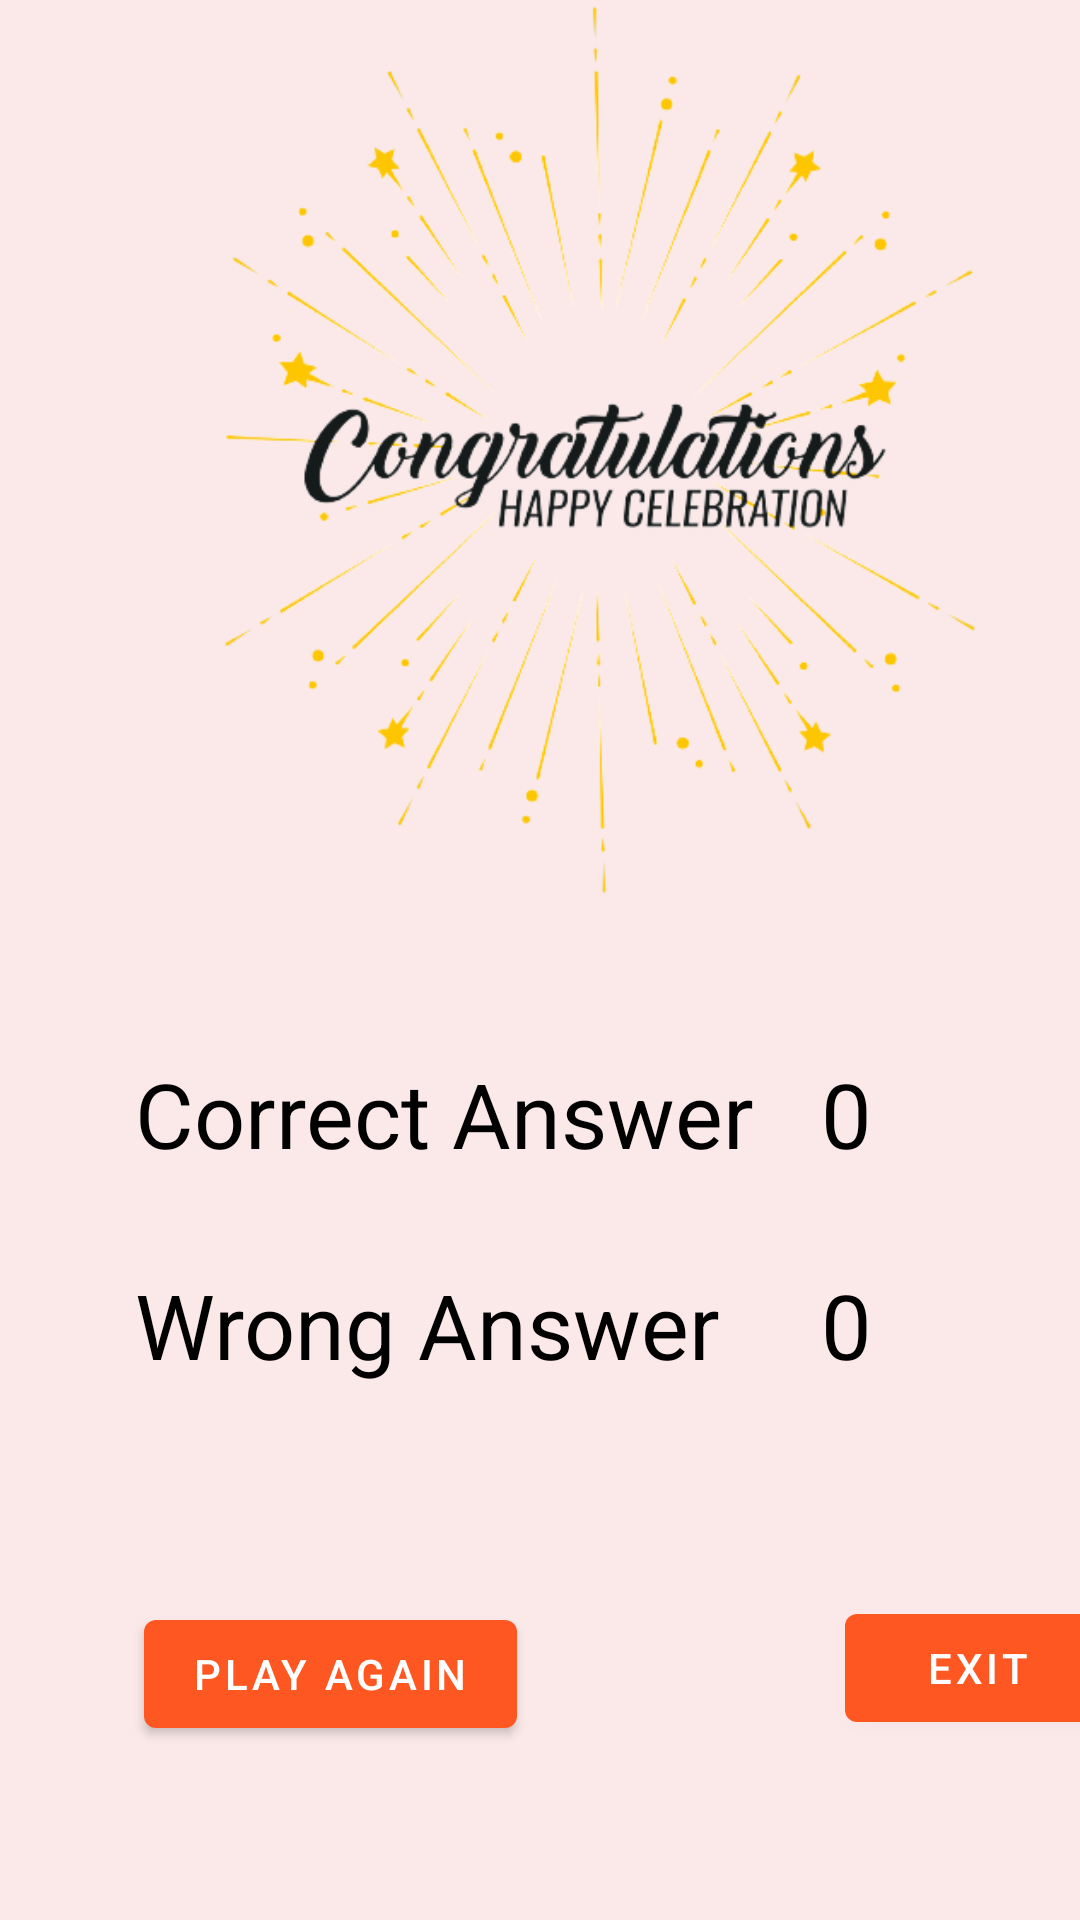

Layout XML and referenced resources for this Android screen:
<!-- AndroidManifest.xml: application theme Theme.QuizGame -->
<!-- res/layout/activity_score_page.xml -->
<?xml version="1.0" encoding="utf-8"?>
<androidx.constraintlayout.widget.ConstraintLayout xmlns:android="http://schemas.android.com/apk/res/android"
    xmlns:app="http://schemas.android.com/apk/res-auto"
    xmlns:tools="http://schemas.android.com/tools"
    android:layout_width="match_parent"
    android:layout_height="match_parent"
    android:background="#2FE88A8A"
    tools:context=".Score_page">

    <ImageView
        android:id="@+id/imageView4"
        android:layout_width="400dp"
        android:layout_height="300dp"
        app:layout_constraintBottom_toBottomOf="parent"
        app:layout_constraintEnd_toEndOf="parent"
        app:layout_constraintHorizontal_bias="0.0"
        app:layout_constraintStart_toStartOf="parent"
        app:layout_constraintTop_toTopOf="parent"
        app:layout_constraintVertical_bias="0.0"
        app:srcCompat="@drawable/fi"
        tools:ignore="MissingConstraints" />

    <TextView
        android:id="@+id/textViewCurrect"
        android:layout_width="wrap_content"
        android:layout_height="wrap_content"
        android:layout_marginStart="45dp"
        android:text="Correct Answer"
        android:textColor="@color/black"
        android:textSize="30sp"
        app:layout_constraintBaseline_toBaselineOf="@+id/textViewCurrectAnswer"
        app:layout_constraintStart_toStartOf="parent"
        tools:ignore="MissingConstraints" />

    <TextView
        android:id="@+id/textView4"
        android:layout_width="wrap_content"
        android:layout_height="wrap_content"
        android:layout_marginStart="45dp"
        android:text="Wrong Answer"
        android:textColor="@color/black"
        android:textSize="30sp"
        app:layout_constraintBaseline_toBaselineOf="@+id/textViewWrong"
        app:layout_constraintStart_toStartOf="parent"
        tools:ignore="MissingConstraints" />

    <TextView
        android:id="@+id/textViewCurrectAnswer"
        android:layout_width="wrap_content"
        android:layout_height="wrap_content"
        android:layout_marginStart="22dp"
        android:layout_marginTop="51dp"
        android:text="0"
        android:textColor="@color/black"
        android:textSize="30sp"
        app:layout_constraintStart_toEndOf="@+id/textViewCurrect"
        app:layout_constraintTop_toBottomOf="@+id/imageView4"
        tools:ignore="MissingConstraints" />

    <TextView
        android:id="@+id/textViewWrong"
        android:layout_width="wrap_content"
        android:layout_height="wrap_content"
        android:layout_marginTop="30dp"
        android:text="0"
        android:textColor="@color/black"
        android:textSize="30sp"
        app:layout_constraintStart_toStartOf="@+id/textViewCurrectAnswer"
        app:layout_constraintTop_toBottomOf="@+id/textViewCurrectAnswer"
        tools:ignore="MissingConstraints" />

    <Button
        android:id="@+id/buttonplayAgain"
        android:layout_width="wrap_content"
        android:layout_height="wrap_content"
        android:layout_marginStart="48dp"
        android:layout_marginBottom="58dp"
        android:text="Play Again"
        app:layout_constraintBottom_toBottomOf="parent"
        app:layout_constraintStart_toStartOf="parent"
        tools:ignore="MissingConstraints" />

    <Button
        android:id="@+id/buttonExit"
        android:layout_width="wrap_content"
        android:layout_height="wrap_content"
        android:layout_marginStart="8dp"
        android:layout_marginBottom="60dp"
        android:text="Exit"
        app:layout_constraintBottom_toBottomOf="parent"
        app:layout_constraintStart_toStartOf="@+id/textViewWrong"
        tools:ignore="MissingConstraints" />
</androidx.constraintlayout.widget.ConstraintLayout>
<!-- resources referenced by this layout -->
<resources>
  <!-- drawable fi: png bitmap (drawable, 85029 bytes) -->
  <style name="Theme.QuizGame" parent="Theme.MaterialComponents.DayNight.DarkActionBar">
          
          <item name="colorPrimary">#FF5722</item>
          <item name="colorPrimaryVariant">#FF5722</item>
          <item name="colorOnPrimary">@color/white</item>
          
          <item name="colorSecondary">@color/teal_200</item>
          <item name="colorSecondaryVariant">@color/teal_700</item>
          <item name="colorOnSecondary">@color/black</item>
          
          <item name="android:statusBarColor">?attr/colorPrimaryVariant</item>
          
      </style>
  <!-- not gathered from this repository: default colours our renderer supplied (Android Studio template values) -->
  <color name="teal_200">#FF03DAC5</color>
  <color name="teal_700">#FF018786</color>
  <color name="black">#FF000000</color>
  <color name="white">#FFFFFFFF</color>
</resources>
